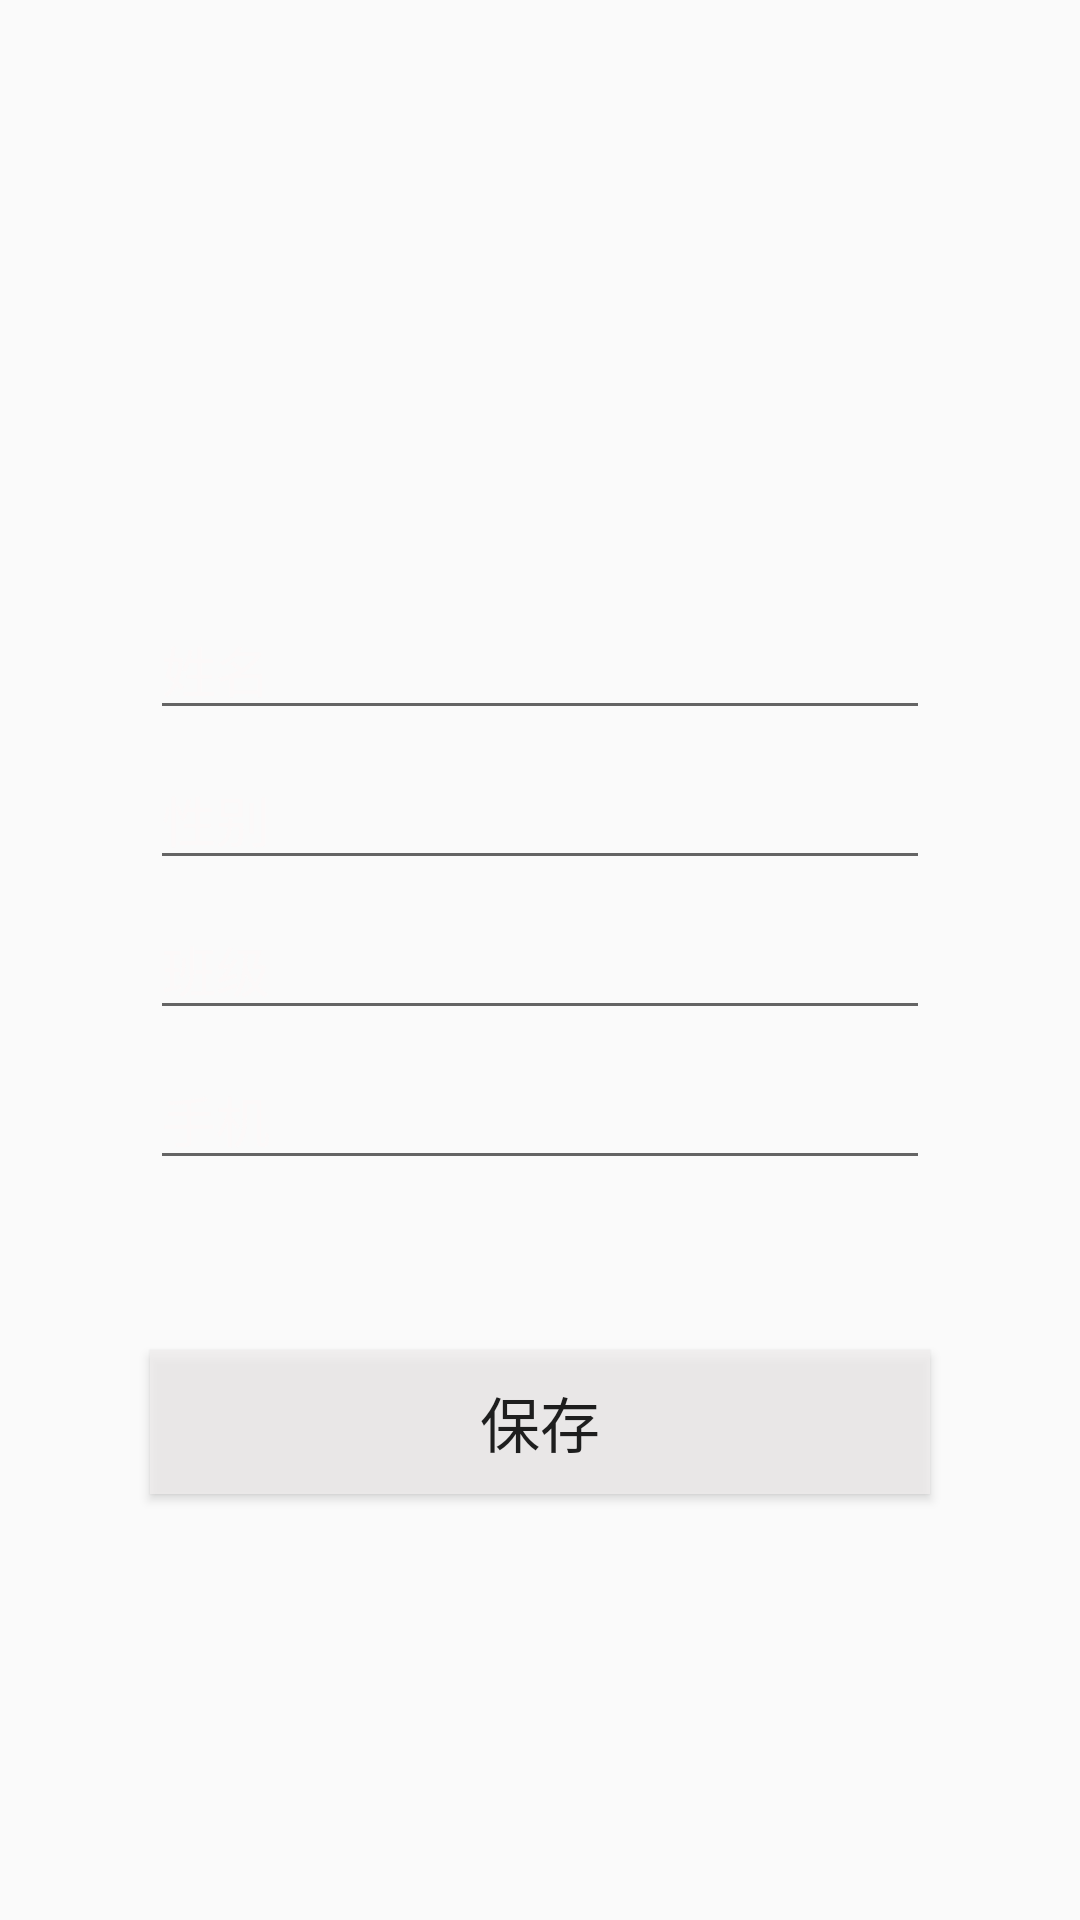

Android layout source for this screen:
<!-- AndroidManifest.xml: application theme AppTheme -->
<!-- res/layout/activity_class_mate.xml -->
<?xml version="1.0" encoding="utf-8"?>
<RelativeLayout xmlns:android="http://schemas.android.com/apk/res/android"
    xmlns:tools="http://schemas.android.com/tools"
    android:layout_width="match_parent"
    android:layout_height="match_parent"
    tools:context=".exp.ClassMateActivity">

    <ImageView
        android:scaleType="centerCrop"
        android:src="@drawable/imv_student"
        android:layout_width="match_parent"
        android:layout_height="match_parent" />
    <ImageView
        android:src="@drawable/scale_image"
        android:layout_width="80dp"
        android:layout_height="80dp"
        android:layout_centerHorizontal="true"
        android:layout_marginTop="60dp"
        android:textColor="@color/colorBlack"
        android:textSize="18sp" />

    <EditText
        android:id="@+id/et_name"
        android:layout_width="match_parent"
        android:layout_height="wrap_content"
        android:layout_centerHorizontal="true"
        android:layout_marginStart="50dp"
        android:layout_marginTop="200dp"
        android:layout_marginEnd="50dp"
        android:textColor="@color/colorWhite"
        android:textColorHint="@color/colorWhite"
        android:hint="姓名" />

    <EditText
        android:id="@+id/et_sex"
        android:layout_width="match_parent"
        android:layout_height="wrap_content"
        android:layout_centerHorizontal="true"
        android:layout_marginStart="50dp"
        android:layout_marginTop="250dp"
        android:layout_marginEnd="50dp"
        android:textColor="@color/colorWhite"
        android:textColorHint="@color/colorWhite"
        android:hint="性别" />
    <EditText
        android:id="@+id/et_class"
        android:layout_width="match_parent"
        android:layout_height="wrap_content"
        android:layout_centerHorizontal="true"
        android:layout_marginStart="50dp"
        android:layout_marginTop="300dp"
        android:layout_marginEnd="50dp"
        android:textColor="@color/colorWhite"
        android:textColorHint="@color/colorWhite"
        android:hint="班级" />

    <EditText
        android:id="@+id/et_phone"
        android:layout_width="match_parent"
        android:layout_height="wrap_content"
        android:layout_centerHorizontal="true"
        android:layout_marginStart="50dp"
        android:layout_marginTop="350dp"
        android:layout_marginEnd="50dp"
        android:textColor="@color/colorWhite"
        android:textColorHint="@color/colorWhite"
        android:hint="手机" />

    <Button
        android:id="@+id/btn_save"
        android:layout_centerHorizontal="true"
        android:layout_marginStart="50dp"
        android:layout_marginTop="450dp"
        android:layout_marginEnd="50dp"
        android:text="保存"
        android:textSize="20sp"
        android:background="@color/colorTrans"
        android:layout_width="match_parent"
        android:layout_height="wrap_content" />
</RelativeLayout>
<!-- resources referenced by this layout -->
<resources>
  <color name="colorBlack">#000000</color>
  <color name="colorTrans">#ccf1eeee</color>
  <color name="colorWhite">#FCF9F9</color>
  <style name="AppTheme" parent="Theme.AppCompat.Light.DarkActionBar">
          
          <item name="colorPrimary">@color/colorPrimary</item>
          <item name="colorPrimaryDark">@color/colorPrimaryDark</item>
          <item name="colorAccent">@color/colorAccent</item>
      </style>
  <color name="colorPrimary">#3F51B5</color>
  <color name="colorPrimaryDark">#303F9F</color>
  <color name="colorAccent">#000000</color>
</resources>
